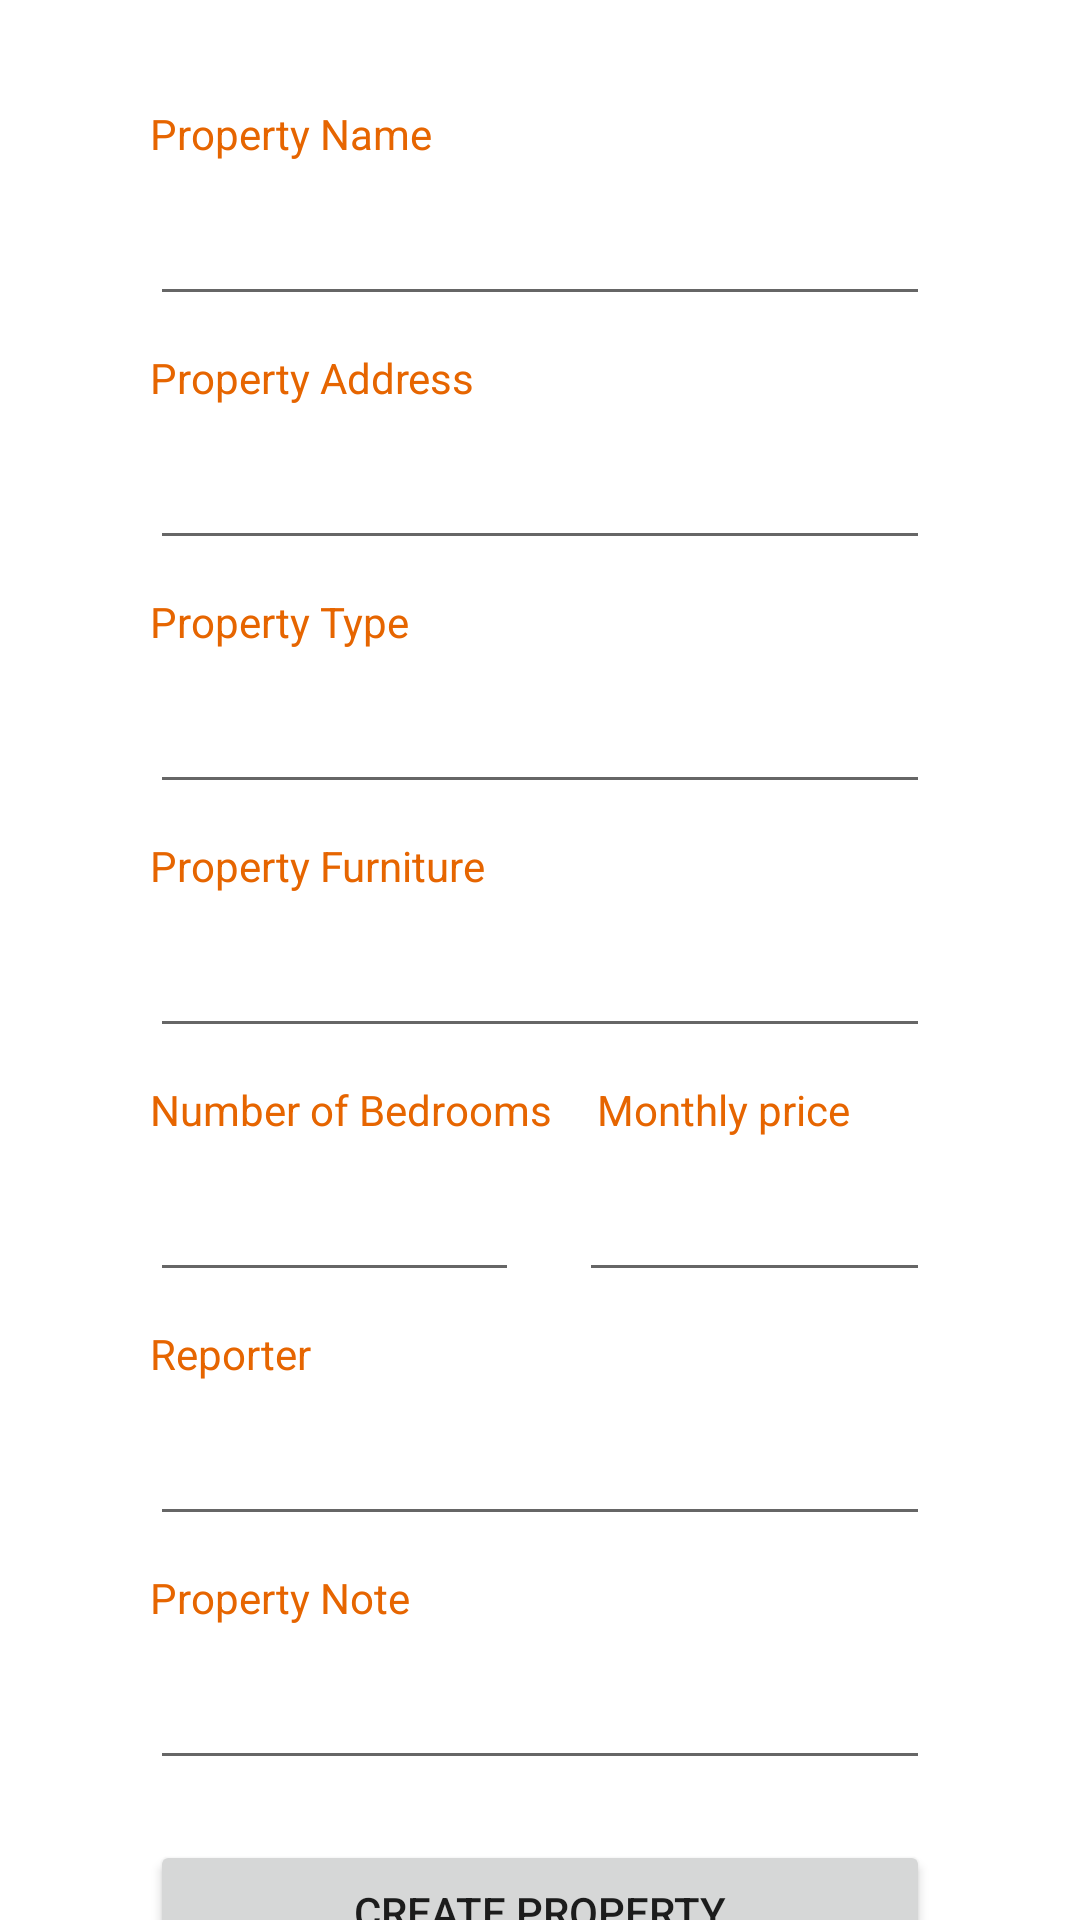

Layout XML and referenced resources for this Android screen:
<!-- AndroidManifest.xml: application theme Theme.Final -->
<!-- res/layout/activity_main.xml -->
<?xml version="1.0" encoding="utf-8"?>
<androidx.constraintlayout.widget.ConstraintLayout xmlns:android="http://schemas.android.com/apk/res/android"
    xmlns:app="http://schemas.android.com/apk/res-auto"
    xmlns:tools="http://schemas.android.com/tools"
    android:layout_width="match_parent"
    android:layout_height="match_parent"
    tools:context=".MainActivity">

    <EditText
        android:id="@+id/tvProname"
        android:layout_width="0dp"
        android:layout_height="wrap_content"
        android:layout_marginStart="50dp"
        android:layout_marginTop="35dp"
        android:layout_marginEnd="50dp"
        android:ems="10"
        android:inputType="textPersonName"
        android:textColor="@color/black"
        android:textColorLink="#673AB7"
        app:layout_constraintEnd_toEndOf="parent"
        app:layout_constraintStart_toStartOf="parent"
        app:layout_constraintTop_toBottomOf="@+id/tvError" />

    <EditText
        android:id="@+id/tvAddress"
        android:layout_width="0dp"
        android:layout_height="wrap_content"
        android:layout_marginTop="40dp"
        android:ems="10"
        android:inputType="textPersonName"
        android:textColorLink="#673AB7"
        app:layout_constraintEnd_toEndOf="@+id/tvProname"
        app:layout_constraintStart_toStartOf="@+id/tvProname"
        app:layout_constraintTop_toBottomOf="@+id/tvProname" />

    <TextView
        android:id="@+id/textView2"
        android:layout_width="wrap_content"
        android:layout_height="wrap_content"
        android:layout_marginBottom="10dp"
        android:text="@string/tv_propertyname"
        android:textColor="@color/main"
        app:layout_constraintBottom_toTopOf="@+id/tvProname"
        app:layout_constraintStart_toStartOf="@+id/tvProname" />

    <TextView
        android:id="@+id/textView3"
        android:layout_width="wrap_content"
        android:layout_height="wrap_content"
        android:layout_marginBottom="10dp"
        android:text="@string/tv_address"
        android:textColor="@color/main"
        app:layout_constraintBottom_toTopOf="@+id/tvAddress"
        app:layout_constraintStart_toStartOf="@+id/textView2" />

    <EditText
        android:id="@+id/tvType"
        android:layout_width="0dp"
        android:layout_height="wrap_content"
        android:layout_marginTop="40dp"
        android:ems="10"
        android:inputType="textPersonName"
        android:textColorLink="#673AB7"
        app:layout_constraintEnd_toEndOf="@+id/tvAddress"
        app:layout_constraintHorizontal_bias="0.0"
        app:layout_constraintStart_toStartOf="@+id/tvAddress"
        app:layout_constraintTop_toBottomOf="@+id/tvAddress" />

    <TextView
        android:id="@+id/textView4"
        android:layout_width="wrap_content"
        android:layout_height="wrap_content"
        android:layout_marginBottom="10dp"
        android:text="@string/tv_protype"
        android:textColor="@color/main"
        app:layout_constraintBottom_toTopOf="@+id/tvType"
        app:layout_constraintStart_toStartOf="@+id/textView3" />

    <EditText
        android:id="@+id/tvFur"
        android:layout_width="0dp"
        android:layout_height="wrap_content"
        android:layout_marginTop="40dp"
        android:ems="10"
        android:inputType="textPersonName"
        android:textColorLink="#673AB7"
        app:layout_constraintEnd_toEndOf="@+id/tvType"
        app:layout_constraintHorizontal_bias="0.0"
        app:layout_constraintStart_toStartOf="@+id/tvType"
        app:layout_constraintTop_toBottomOf="@+id/tvType" />

    <TextView
        android:id="@+id/textView5"
        android:layout_width="wrap_content"
        android:layout_height="wrap_content"
        android:layout_marginBottom="10dp"
        android:text="@string/tv_furniture"
        android:textColor="@color/main"
        app:layout_constraintBottom_toTopOf="@+id/tvFur"
        app:layout_constraintStart_toStartOf="@+id/textView4" />

    <TextView
        android:id="@+id/textView6"
        android:layout_width="wrap_content"
        android:layout_height="wrap_content"
        android:layout_marginBottom="10dp"
        android:text="@string/tv_bed"
        android:textColor="@color/main"
        app:layout_constraintBottom_toTopOf="@+id/tvBed"
        app:layout_constraintStart_toStartOf="@+id/textView5" />

    <TextView
        android:id="@+id/textView7"
        android:layout_width="0dp"
        android:layout_height="wrap_content"
        android:layout_marginStart="15dp"
        android:layout_marginBottom="10dp"
        android:text="@string/tv_price"
        android:textColor="@color/main"
        app:layout_constraintBottom_toTopOf="@+id/tvPrice"
        app:layout_constraintStart_toEndOf="@+id/textView6" />

    <EditText
        android:id="@+id/tvReporter"
        android:layout_width="0dp"
        android:layout_height="wrap_content"
        android:layout_marginTop="40dp"
        android:ems="10"
        android:inputType="textPersonName"
        android:textColorLink="#673AB7"
        app:layout_constraintEnd_toEndOf="@+id/tvPrice"
        app:layout_constraintStart_toStartOf="@+id/tvBed"
        app:layout_constraintTop_toBottomOf="@+id/tvBed" />

    <TextView
        android:id="@+id/textView8"
        android:layout_width="wrap_content"
        android:layout_height="wrap_content"
        android:layout_marginBottom="10dp"
        android:text="@string/tv_reporter"
        android:textColor="@color/main"
        app:layout_constraintBottom_toTopOf="@+id/tvReporter"
        app:layout_constraintStart_toStartOf="@+id/textView6" />

    <EditText
        android:id="@+id/tvNote"
        android:layout_width="0dp"
        android:layout_height="wrap_content"
        android:layout_marginTop="40dp"
        android:ems="10"
        android:inputType="textPersonName"
        android:textColorHighlight="#673AB7"
        android:textColorLink="#673AB7"
        app:layout_constraintEnd_toEndOf="@+id/tvReporter"
        app:layout_constraintStart_toStartOf="@+id/tvReporter"
        app:layout_constraintTop_toBottomOf="@+id/tvReporter" />

    <TextView
        android:id="@+id/textView9"
        android:layout_width="wrap_content"
        android:layout_height="wrap_content"
        android:layout_marginBottom="10dp"
        android:text="@string/tv_note"
        android:textColor="@color/main"
        app:layout_constraintBottom_toTopOf="@+id/tvNote"
        app:layout_constraintStart_toStartOf="@+id/textView8" />

    <Button
        android:id="@+id/btnCreate"
        android:layout_width="0dp"
        android:layout_height="wrap_content"
        android:layout_marginTop="20dp"
        android:text="@string/btn_create"
        app:layout_constraintEnd_toEndOf="@+id/tvNote"
        app:layout_constraintStart_toStartOf="@+id/tvNote"
        app:layout_constraintTop_toBottomOf="@+id/tvNote" />

    <TextView
        android:id="@+id/tvError"
        android:layout_width="0dp"
        android:layout_height="wrap_content"
        android:layout_marginStart="50dp"
        android:layout_marginTop="10dp"
        android:layout_marginEnd="50dp"
        android:textColor="@color/red"
        app:layout_constraintEnd_toEndOf="parent"
        app:layout_constraintHorizontal_bias="1.0"
        app:layout_constraintStart_toStartOf="parent"
        app:layout_constraintTop_toTopOf="parent" />

    <EditText
        android:id="@+id/tvBed"
        android:layout_width="123dp"
        android:layout_height="wrap_content"
        android:layout_marginTop="40dp"
        android:ems="10"
        android:inputType="number"
        android:textColorLink="#673AB7"
        app:layout_constraintStart_toStartOf="@+id/tvFur"
        app:layout_constraintTop_toBottomOf="@+id/tvFur" />

    <EditText
        android:id="@+id/tvPrice"
        android:layout_width="0dp"
        android:layout_height="wrap_content"
        android:layout_marginStart="20dp"
        android:layout_marginTop="40dp"
        android:ems="10"
        android:inputType="number"
        android:textColorLink="#673AB7"
        app:layout_constraintEnd_toEndOf="@+id/tvFur"
        app:layout_constraintStart_toEndOf="@+id/tvBed"
        app:layout_constraintTop_toBottomOf="@+id/tvFur" />

</androidx.constraintlayout.widget.ConstraintLayout>
<!-- resources referenced by this layout -->
<resources>
  <color name="black">#FF000000</color>
  <color name="main">#e66500</color>
  
      e66500
  <color name="red">#FF0000</color>
  <string name="btn_create">Create Property</string>
  <string name="tv_address">Property Address</string>
  <string name="tv_bed">Number of Bedrooms</string>
  <string name="tv_furniture">Property Furniture</string>
  <string name="tv_note">Property Note</string>
  <string name="tv_price">Monthly price</string>
  <string name="tv_propertyname">Property Name</string>
  <string name="tv_protype">Property Type</string>
  <string name="tv_reporter">Reporter</string>
  <style name="Theme.Final" parent="Theme.MaterialComponents.DayNight.DarkActionBar">
          
          <item name="colorPrimary">@color/main</item>
          <item name="colorPrimaryVariant">@color/main</item>
          <item name="colorOnPrimary">@color/white</item>
          
          <item name="colorSecondary">@color/teal_200</item>
          <item name="colorSecondaryVariant">@color/teal_700</item>
          <item name="colorOnSecondary">@color/black</item>
          
          <item name="android:statusBarColor" tools:targetApi="l">?attr/colorPrimaryVariant</item>
          
      </style>
  <color name="white">#FFFFFFFF</color>
  <color name="teal_200">#FF03DAC5</color>
  <color name="teal_700">#FF018786</color>
</resources>
